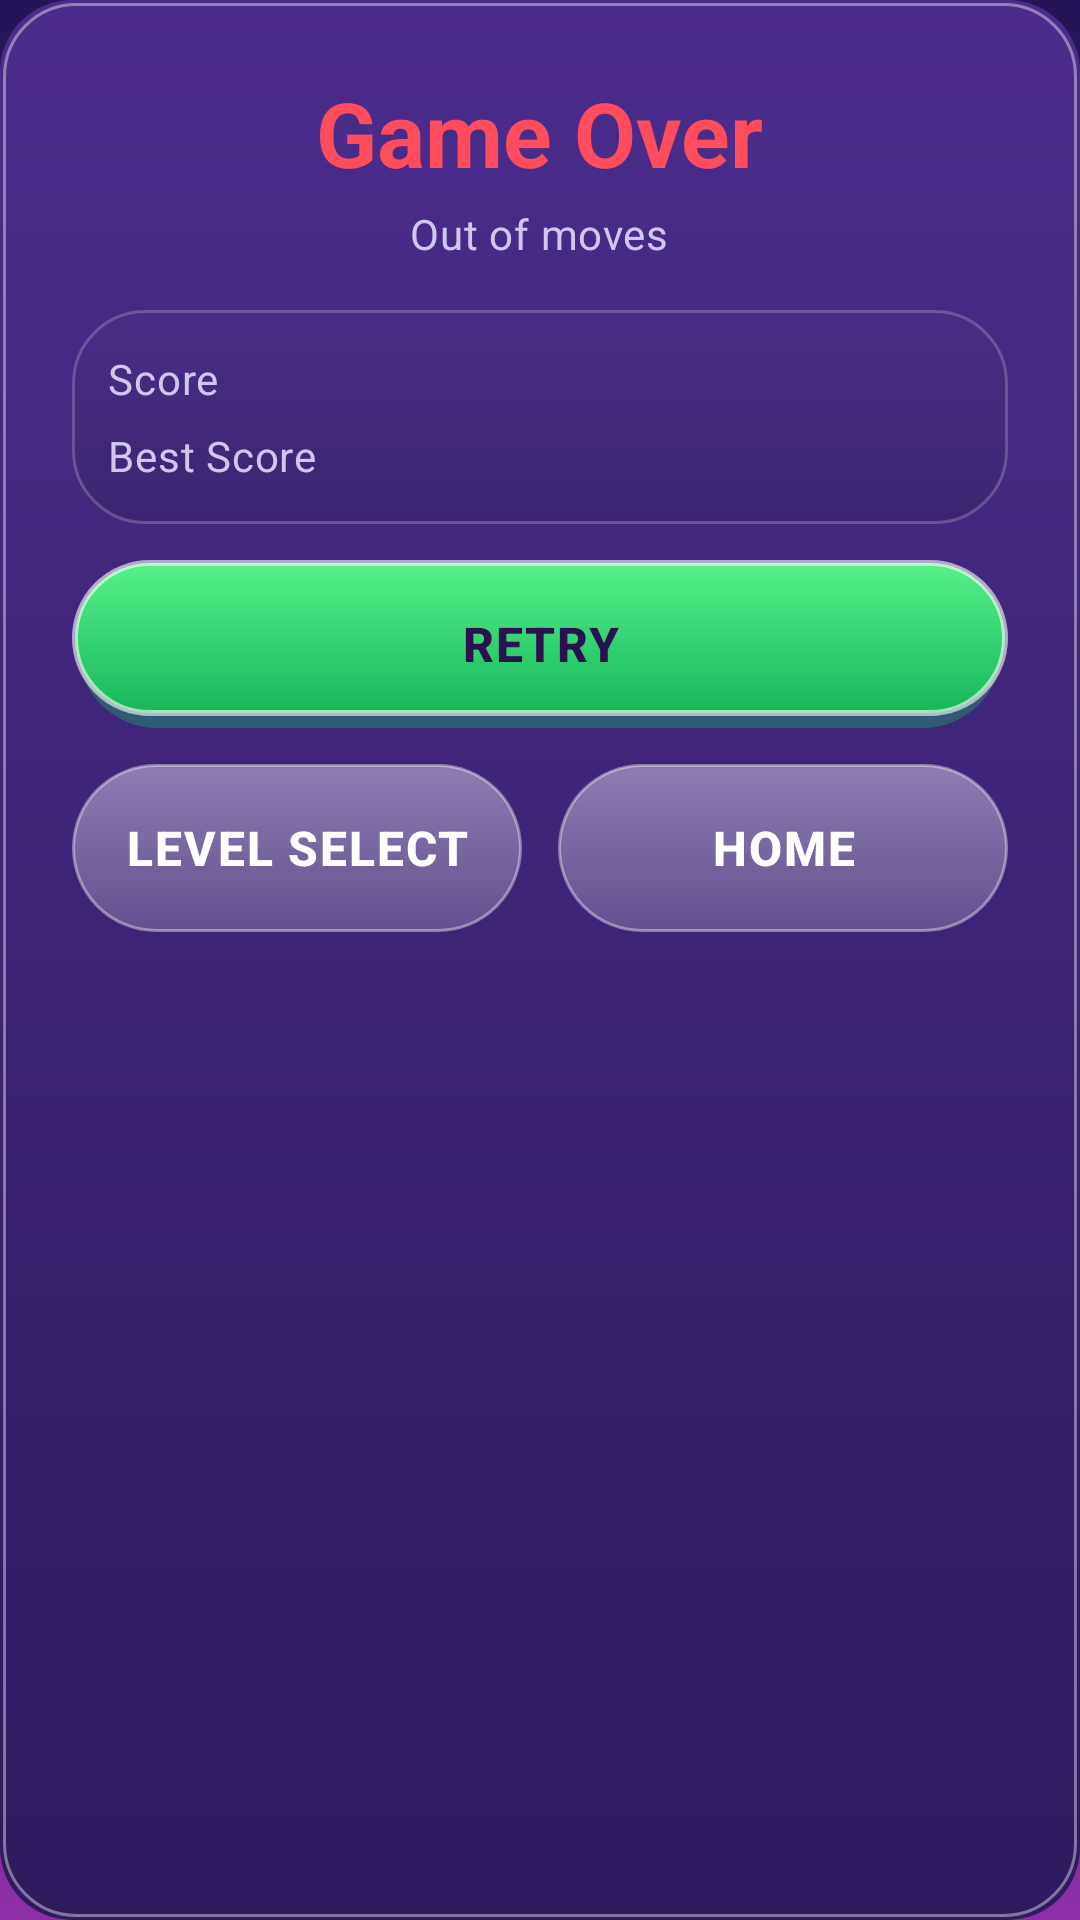

Android layout source for this screen:
<!-- AndroidManifest.xml: application theme Theme.BubbleBlast -->
<!-- res/layout/dialog_game_over.xml -->
<?xml version="1.0" encoding="utf-8"?>
<LinearLayout xmlns:android="http://schemas.android.com/apk/res/android"
    android:id="@+id/gameover_panel"
    android:layout_width="match_parent"
    android:layout_height="wrap_content"
    android:background="@drawable/bg_dialog"
    android:orientation="vertical"
    android:padding="@dimen/space_xl">

    <TextView
        style="@style/TextAppearance.BubbleBlast.Headline"
        android:layout_width="wrap_content"
        android:layout_height="wrap_content"
        android:layout_gravity="center_horizontal"
        android:text="@string/game_over_title"
        android:textColor="@color/danger_red" />

    <TextView
        android:id="@+id/gameover_reason_text"
        style="@style/TextAppearance.BubbleBlast.Body"
        android:layout_width="wrap_content"
        android:layout_height="wrap_content"
        android:layout_gravity="center_horizontal"
        android:layout_marginTop="@dimen/space_xs"
        android:text="@string/game_over_reason_moves" />

    <LinearLayout
        style="@style/Widget.BubbleBlast.Panel"
        android:layout_width="match_parent"
        android:layout_height="wrap_content"
        android:layout_marginTop="@dimen/space_lg"
        android:orientation="vertical"
        android:padding="@dimen/space_md">

        <LinearLayout
            android:layout_width="match_parent"
            android:layout_height="wrap_content"
            android:gravity="center_vertical"
            android:orientation="horizontal">

            <TextView
                style="@style/TextAppearance.BubbleBlast.Body"
                android:layout_width="0dp"
                android:layout_height="wrap_content"
                android:layout_weight="1"
                android:text="@string/game_over_score" />

            <TextView
                android:id="@+id/gameover_score_text"
                style="@style/TextAppearance.BubbleBlast.Title"
                android:layout_width="wrap_content"
                android:layout_height="wrap_content"
                android:textSize="@dimen/text_subtitle" />
        </LinearLayout>

        <LinearLayout
            android:layout_width="match_parent"
            android:layout_height="wrap_content"
            android:layout_marginTop="@dimen/space_xs"
            android:gravity="center_vertical"
            android:orientation="horizontal">

            <TextView
                style="@style/TextAppearance.BubbleBlast.Body"
                android:layout_width="0dp"
                android:layout_height="wrap_content"
                android:layout_weight="1"
                android:text="@string/game_over_best" />

            <TextView
                android:id="@+id/gameover_best_text"
                style="@style/TextAppearance.BubbleBlast.Title"
                android:layout_width="wrap_content"
                android:layout_height="wrap_content"
                android:textColor="@color/accent_gold"
                android:textSize="@dimen/text_subtitle" />
        </LinearLayout>
    </LinearLayout>

    <TextView
        android:id="@+id/gameover_continue_button"
        style="@style/Widget.BubbleBlast.Button.Ghost"
        android:layout_width="match_parent"
        android:layout_height="@dimen/button_height"
        android:layout_marginTop="@dimen/space_md"
        android:text="@string/game_over_continue_ad"
        android:textColor="@color/accent_cyan"
        android:visibility="gone" />

    <TextView
        android:id="@+id/gameover_retry_button"
        style="@style/Widget.BubbleBlast.Button.Primary"
        android:layout_width="match_parent"
        android:layout_height="@dimen/button_height"
        android:layout_marginTop="@dimen/space_md"
        android:text="@string/game_over_retry" />

    <LinearLayout
        android:layout_width="match_parent"
        android:layout_height="wrap_content"
        android:layout_marginTop="@dimen/space_md"
        android:orientation="horizontal">

        <TextView
            android:id="@+id/gameover_levels_button"
            style="@style/Widget.BubbleBlast.Button.Secondary"
            android:layout_width="0dp"
            android:layout_height="@dimen/button_height"
            android:layout_weight="1"
            android:text="@string/game_over_levels" />

        <TextView
            android:id="@+id/gameover_home_button"
            style="@style/Widget.BubbleBlast.Button.Secondary"
            android:layout_width="0dp"
            android:layout_height="@dimen/button_height"
            android:layout_marginStart="@dimen/space_md"
            android:layout_weight="1"
            android:text="@string/game_over_home" />
    </LinearLayout>
</LinearLayout>
<!-- resources referenced by this layout -->
<resources>
  <color name="accent_cyan">#4DE1FF</color>
  <color name="accent_gold">#FFC629</color>
  <color name="danger_red">#FF4D5E</color>
  <dimen name="button_height">56dp</dimen>
  <dimen name="space_lg">16dp</dimen>
  <dimen name="space_md">12dp</dimen>
  <dimen name="space_xl">24dp</dimen>
  <dimen name="space_xs">4dp</dimen>
  <dimen name="text_subtitle">16sp</dimen>
  <string name="game_over_best">Best Score</string>
  <string name="game_over_continue_ad">Continue (+5 moves)</string>
  <string name="game_over_home">Home</string>
  <string name="game_over_levels">Level Select</string>
  <string name="game_over_reason_moves">Out of moves</string>
  <string name="game_over_retry">Retry</string>
  <string name="game_over_score">Score</string>
  <string name="game_over_title">Game Over</string>
  <style name="TextAppearance.BubbleBlast.Body" parent="TextAppearance.Material3.BodyMedium">
          <item name="android:textColor">@color/text_secondary</item>
          <item name="android:textSize">@dimen/text_body</item>
      </style>
  <style name="TextAppearance.BubbleBlast.Headline" parent="TextAppearance.Material3.HeadlineSmall">
          <item name="android:textColor">@color/text_primary</item>
          <item name="android:textSize">@dimen/text_headline</item>
          <item name="android:textStyle">bold</item>
      </style>
  <style name="TextAppearance.BubbleBlast.Title" parent="TextAppearance.Material3.TitleLarge">
          <item name="android:textColor">@color/text_primary</item>
          <item name="android:textSize">@dimen/text_title</item>
          <item name="android:textStyle">bold</item>
      </style>
  <style name="Widget.BubbleBlast.Button.Ghost" parent="Widget.BubbleBlast.Button.Primary">
          <item name="android:background">@drawable/bg_button_ghost</item>
          <item name="android:textColor">@color/text_primary</item>
          <item name="android:layout_height">@dimen/button_height_small</item>
          <item name="android:textStyle">normal</item>
      </style>
  <style name="Widget.BubbleBlast.Button.Secondary" parent="Widget.BubbleBlast.Button.Primary">
          <item name="android:background">@drawable/bg_button_secondary</item>
          <item name="android:textColor">@color/text_primary</item>
          <item name="android:layout_height">@dimen/button_height_small</item>
      </style>
  <style name="Widget.BubbleBlast.Panel" parent="">
          <item name="android:background">@drawable/bg_panel</item>
          <item name="android:padding">@dimen/space_lg</item>
      </style>
  <dimen name="radius_lg">24dp</dimen>
  <dimen name="stroke_width">1dp</dimen>
  <color name="stroke_strong">#66FFFFFF</color>
  <color name="text_secondary">#CFC7F0</color>
  <dimen name="text_body">14sp</dimen>
  <color name="text_primary">#FFFFFF</color>
  <dimen name="text_headline">30sp</dimen>
  <dimen name="text_title">22sp</dimen>
  <dimen name="button_height_small">44dp</dimen>
  <color name="text_on_accent">#2B1152</color>
  <color name="accent_green">#38D96B</color>
  <color name="surface_card">#4A2C86</color>
  <color name="surface_panel">#3A2470</color>
  <color name="accent_pink">#FF4D9D</color>
  <color name="stroke_soft">#33FFFFFF</color>
  <color name="bg_deep">#251457</color>
  <color name="status_bar">#1B0F42</color>
  <color name="nav_bar">#1B0F42</color>
  <color name="text_muted">#9E93C8</color>
  <style name="ThemeOverlay.BubbleBlast.Dialog" parent="ThemeOverlay.Material3.MaterialAlertDialog">
          <item name="colorSurface">@color/surface_panel</item>
          <item name="colorOnSurface">@color/text_primary</item>
          <item name="colorPrimary">@color/accent_green</item>
      </style>
  <dimen name="radius_pill">100dp</dimen>
  <dimen name="stroke_width_strong">2dp</dimen>
  <color name="bg_mid">#4B2384</color>
  <color name="bg_glow">#8E2FA8</color>
</resources>
